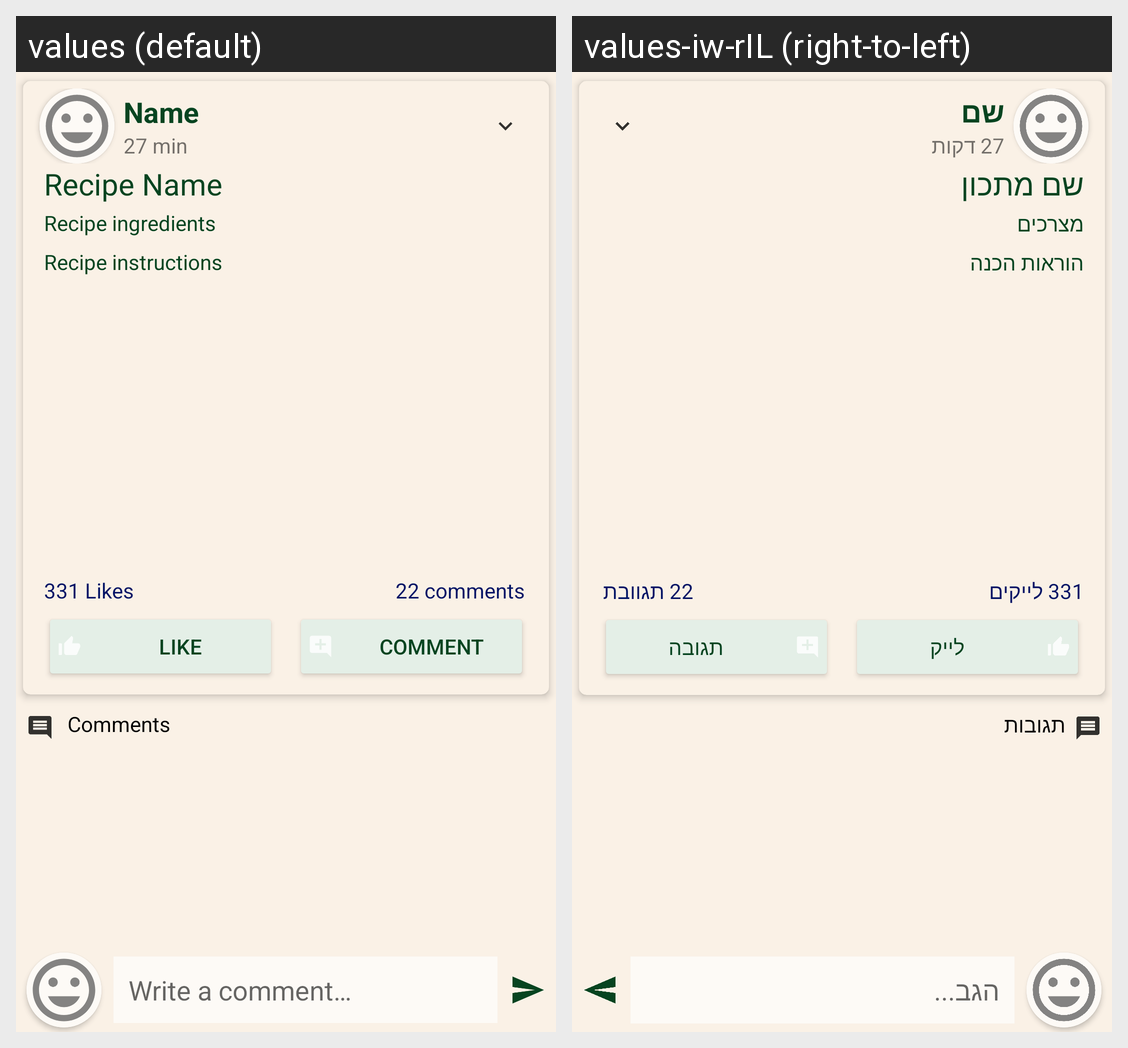

Translations of the strings shown on this Android screen, per locale in the grid:
Android screen res/layout/activity_post_detail.xml rendered under 2 locales, left to right: values (default), values-iw-rIL (right-to-left). Device: Nexus 5 (rendered at 1080×1920; each locale shown at half size, 540×960, under a caption strip naming it); theme Theme.Recipes.
Strings drawn on this screen, with the default value and each locale's value (text and hints the layout hard-codes, and strings that could not be matched under every locale, appear in the picture but are not listed):

name
  values: Name
  values-iw-rIL: שם

_27_min
  values: 27 min
  values-iw-rIL: 27 דקות

recipe_name
  values: Recipe Name
  values-iw-rIL: שם מתכון

recipe_ingredients
  values: Recipe ingredients
  values-iw-rIL: מצרכים

recipe_instructions
  values: Recipe instructions
  values-iw-rIL: הוראות הכנה

_331_likes
  values: 331 Likes
  values-iw-rIL: 331 לייקים

_22_comments
  values: 22 comments
  values-iw-rIL: 22 תגוובת

like
  values: Like
  values-iw-rIL: לייק

comment
  values: Comment
  values-iw-rIL: תגובה

comments
  values:  Comments
  values-iw-rIL: תגובות

write_a_comment
  values: Write a comment…
  values-iw-rIL: הגב...
